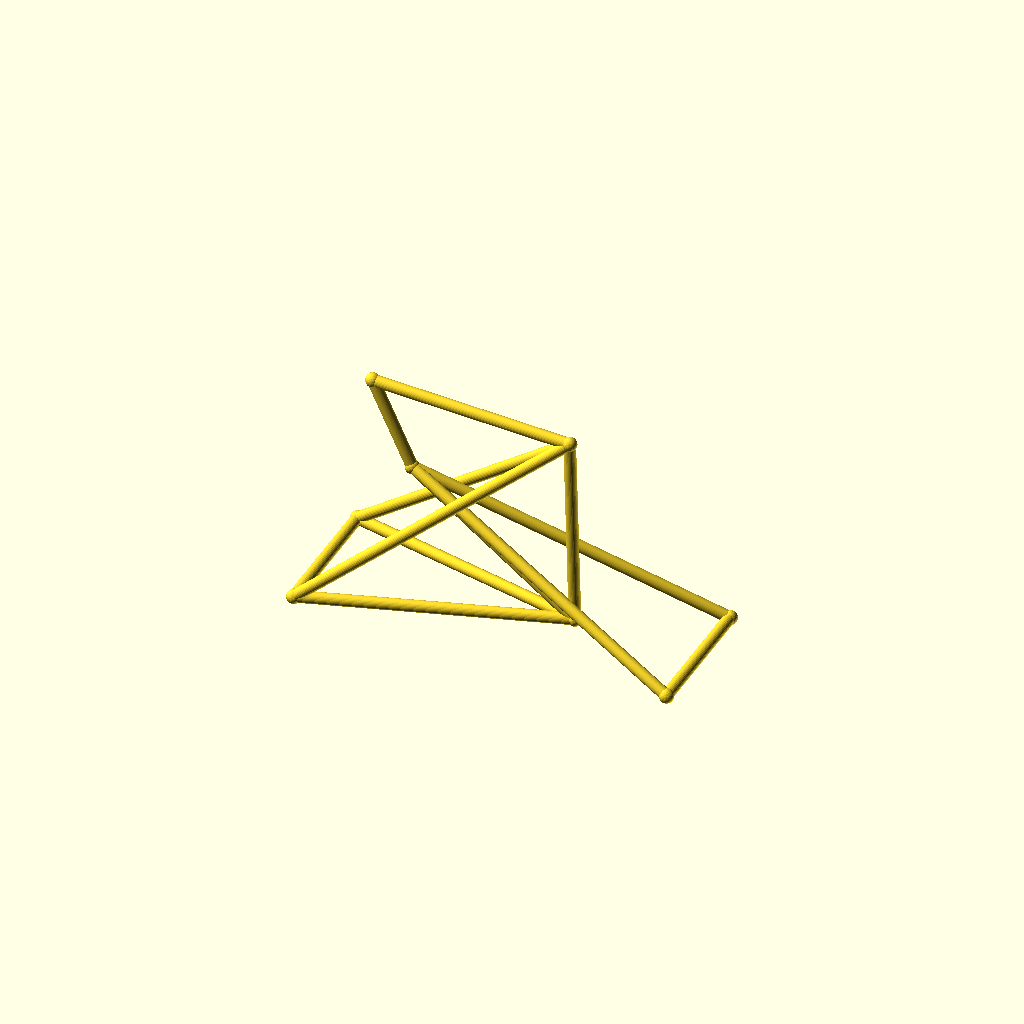
Cell 1: the model at its default parameters.
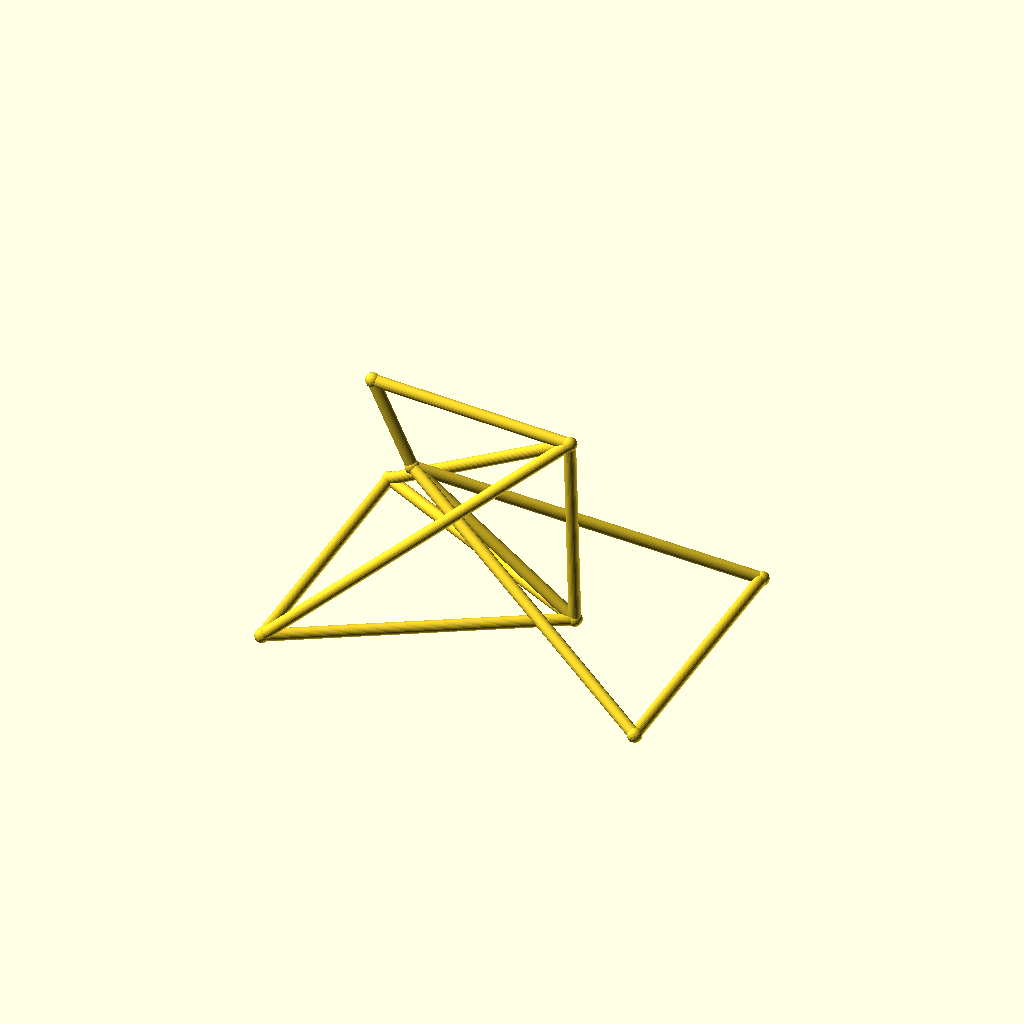
Cell 2: the same model with track = 104.
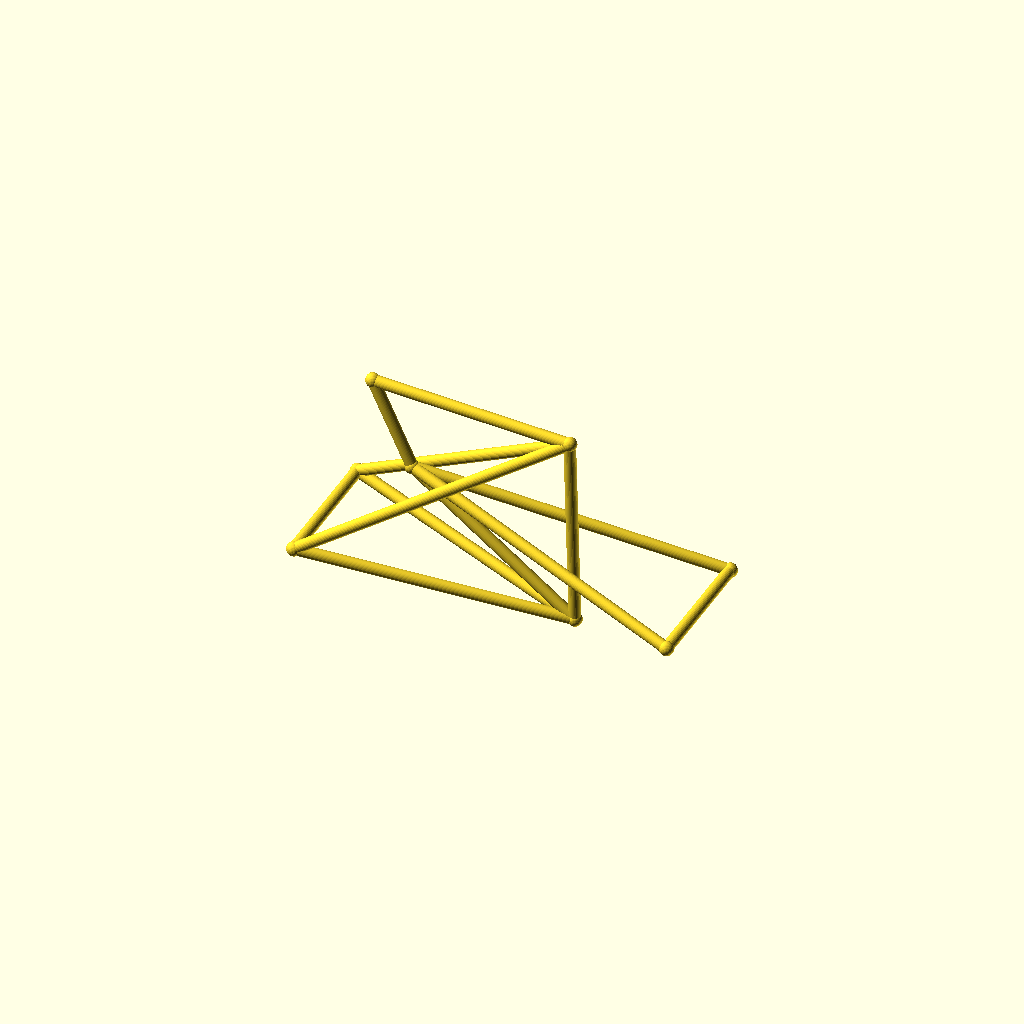
Cell 3 — hub_z set to 40, the other parameters unchanged.
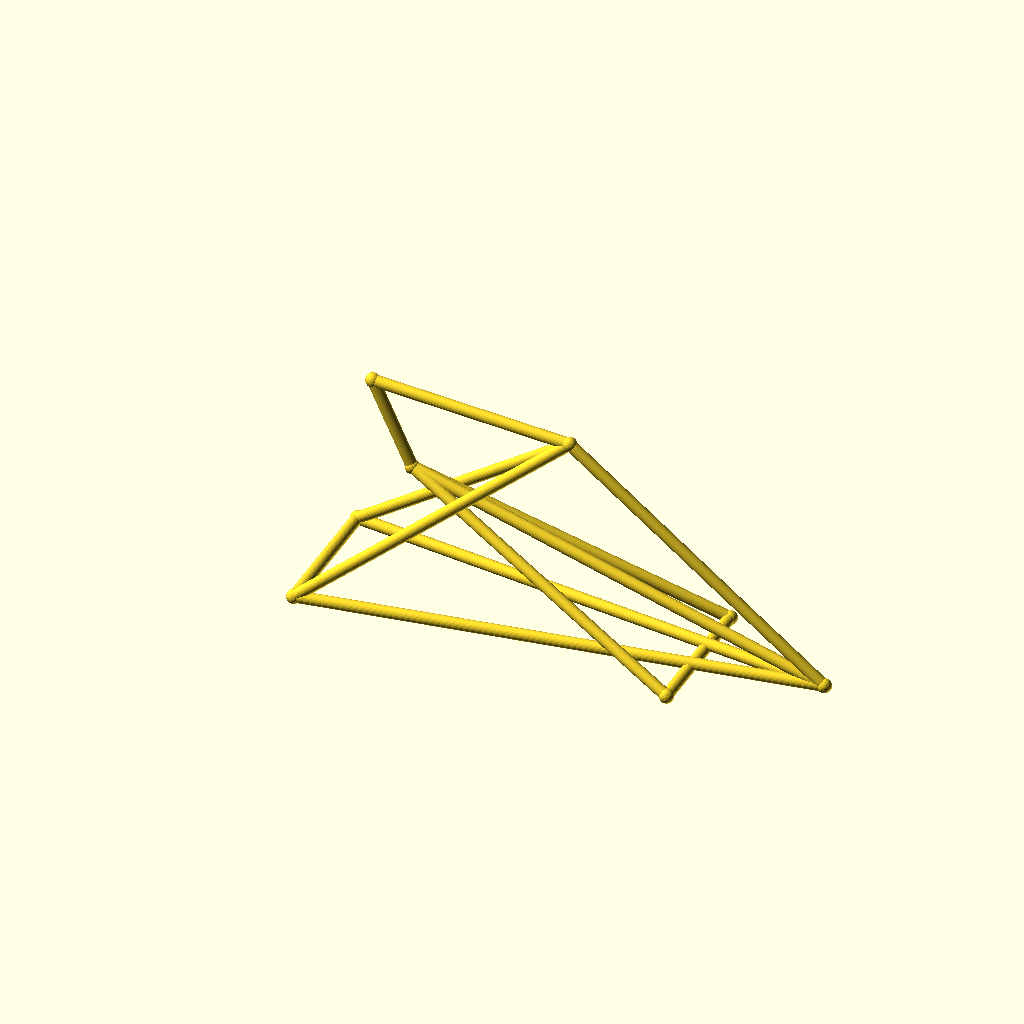
Cell 4: bb_x = 190 (everything else at default).
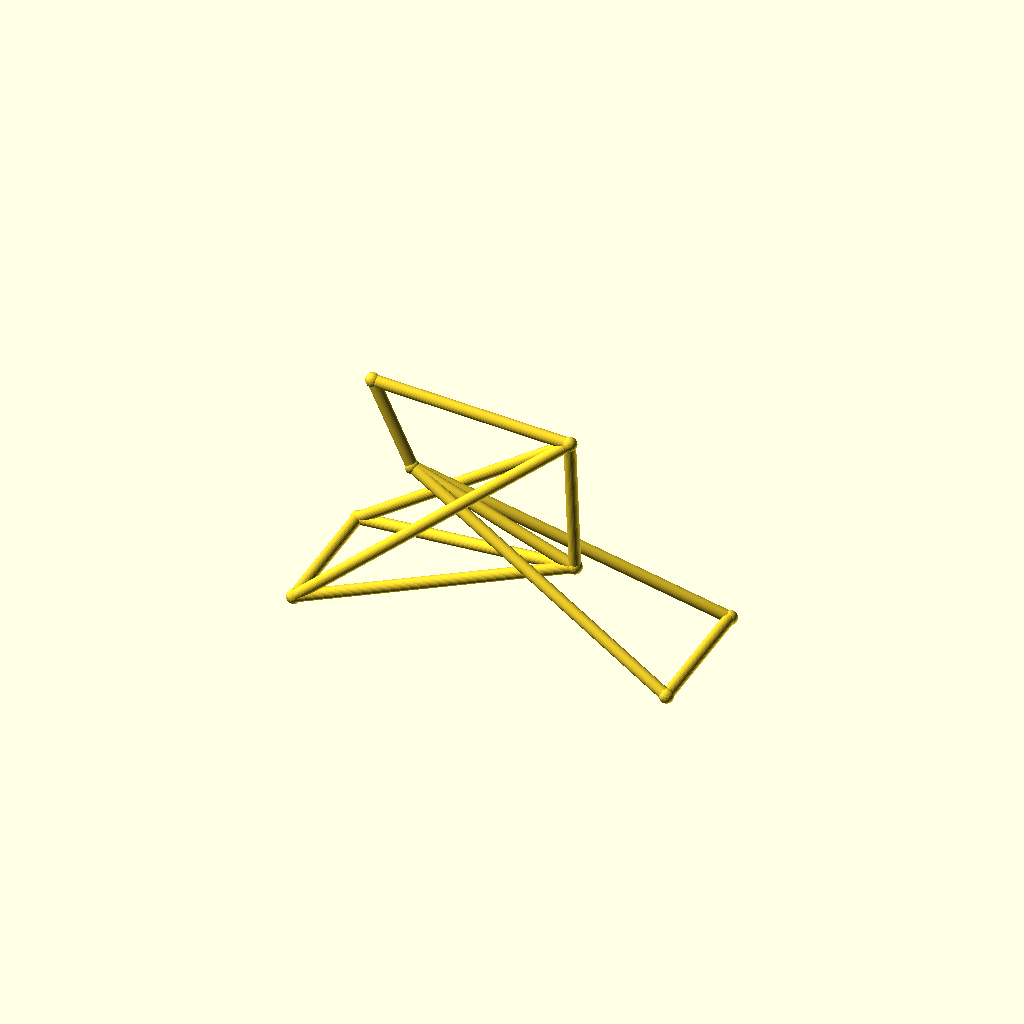
Cell 5 — bb_z set to 44, the other parameters unchanged.
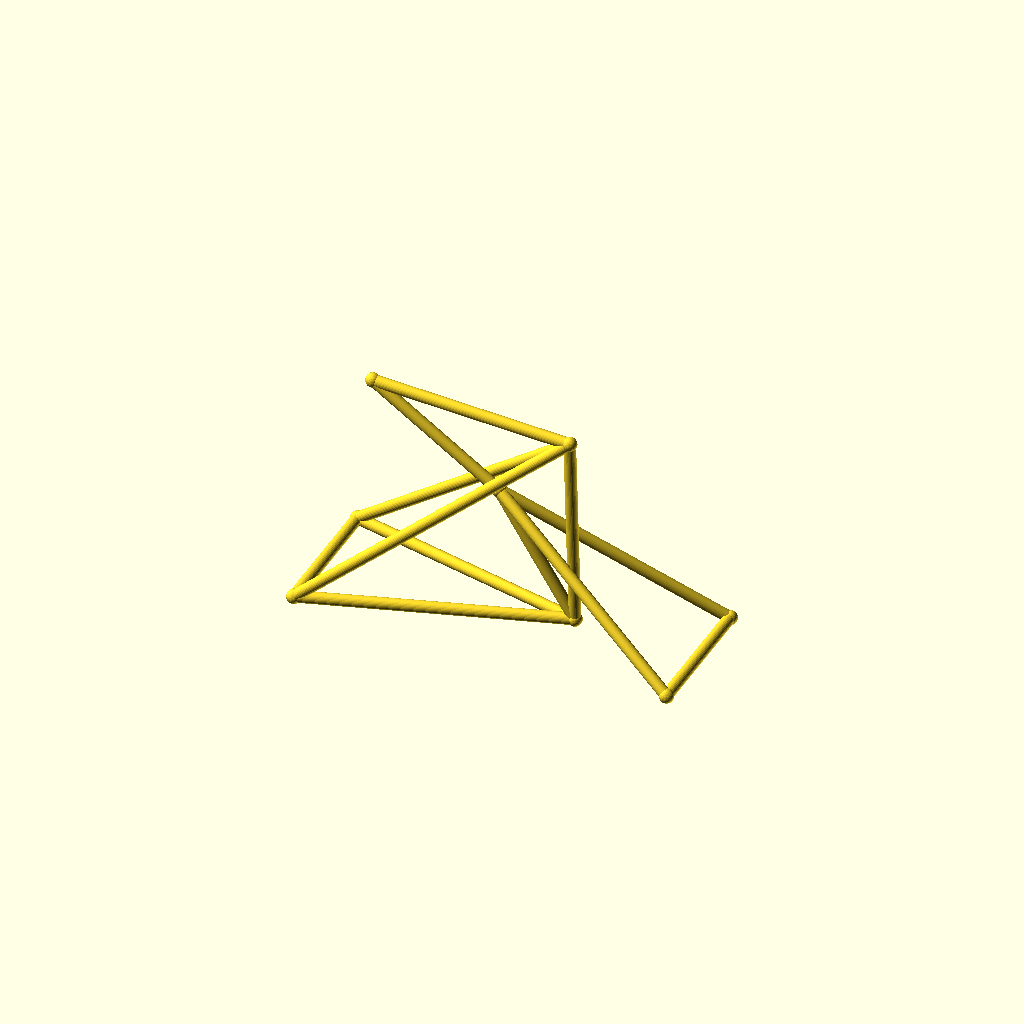
Cell 6 — ht_bot_x set to 66, the other parameters unchanged.
All cells are drawn from one camera (rotation 55°, 0°, 25°, orthographic, colour scheme Cornfield), so only the parameter changes between them.
Source of the model, optional_data/data/wire3/bikeframe/scene_0030.scad:
$fn = 32;

// ----------------------------------------------------------------------
// Bicycle frame: diamond frame, wheelbase 142 mm
// ----------------------------------------------------------------------

// --- parameters (mm) ---
track = 52;               // distance between the rear dropouts
hub_z = 20;               // wheel hub height
bb_x = 95;                // bottom bracket X
bb_z = 22;                // bottom bracket height
ht_bot_x = 33;            // head tube bottom X
ht_bot_z = 68;            // head tube bottom height
ht_top_x = 18;            // head tube top X
ht_top_z = 100;           // head tube top height
st_x = 93;                // seat cluster X
st_z = 95;                // seat cluster height
fh_x = 142;               // front hub X (wheelbase)
tube_r = 2.2;             // frame tube radius
joint_r = 2.7;            // joint ball radius

bbox_x = fh_x + 2 * joint_r;  // overall X, joints included
bbox_y = track + 2 * joint_r;  // overall Y, joints included
bbox_z = 100 - hub_z + 2 * joint_r;  // overall Z, joints included
tube_d = 2 * tube_r;  // frame tube diameter
wheelbase = fh_x;  // rear axle to front hub
nodes = [[bb_x, 0, bb_z], [ht_bot_x, 0, ht_bot_z], [ht_top_x, 0, ht_top_z], [st_x, 0, st_z], [0, track / 2, hub_z], [0, -track / 2, hub_z], [fh_x, track / 2, hub_z], [fh_x, -track / 2, hub_z]];

module member(a, b, r) {
  /* round stock from joint a to joint b, ends buried in the joint balls */
  d = b - a;
  length = norm(d);
  translate(a) rotate([0, acos(d[2] / length), atan2(d[1], d[0])])
    cylinder(h = length, r = r);
}

module joint(p, r) {
  /* ball at the joint centre, fatter than every member meeting there */
  translate(p) sphere(r = r);
}

/* members - each call is one graph edge */
member(nodes[1], nodes[2], tube_r);
member(nodes[1], nodes[0], tube_r);
member(nodes[2], nodes[3], tube_r);
member(nodes[3], nodes[0], tube_r);
member(nodes[0], nodes[4], tube_r);
member(nodes[0], nodes[5], tube_r);
member(nodes[3], nodes[4], tube_r);
member(nodes[3], nodes[5], tube_r);
member(nodes[1], nodes[6], tube_r);
member(nodes[1], nodes[7], tube_r);
member(nodes[6], nodes[7], tube_r);
member(nodes[4], nodes[5], tube_r);

/* joint balls */
for (p = nodes) joint(p, joint_r);
Customizer parameters (derived from the source; name, type, default, range or options):
track: number, default 52
hub_z: number, default 20
bb_x: number, default 95
bb_z: number, default 22
ht_bot_x: number, default 33
ht_bot_z: number, default 68
ht_top_x: number, default 18
ht_top_z: number, default 100
st_x: number, default 93
st_z: number, default 95
fh_x: number, default 142
tube_r: number, default 2.2
joint_r: number, default 2.7
